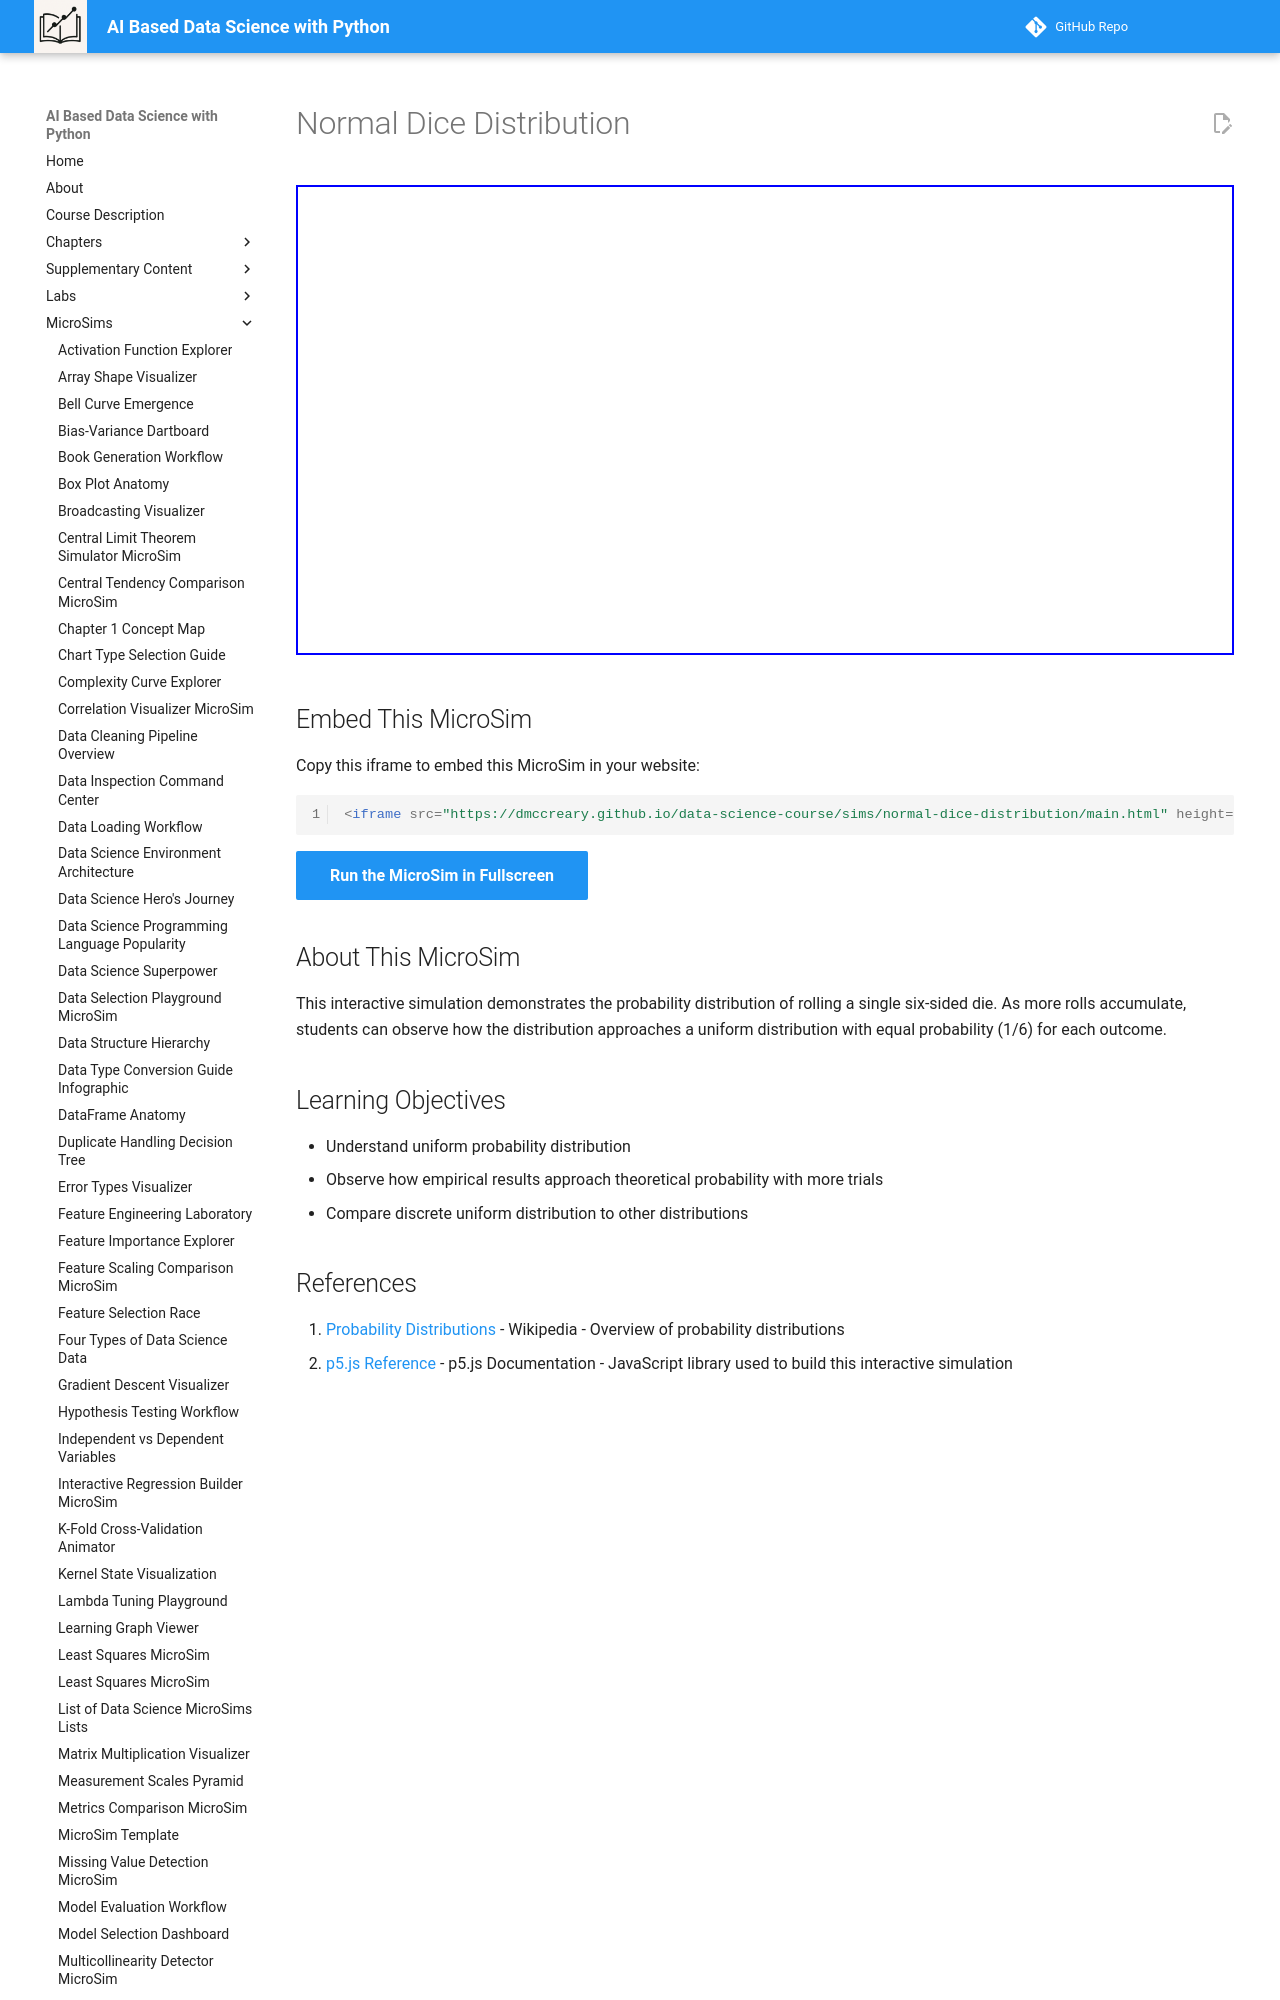

repository: dmccreary/data-science-course · page: sims/normal-dice-distribution/index.html · generator: mkdocs

---
title: Normal Dice Distribution
description: Interactive simulation showing the distribution of single dice rolls
quality_score: 60
hide:
  - toc
---
# Normal Dice Distribution

<iframe src="main.html" height="470" scrolling="no"></iframe>

## Embed This MicroSim

Copy this iframe to embed this MicroSim in your website:

```html
<iframe src="https://dmccreary.github.io/data-science-course/sims/normal-dice-distribution/main.html" height="470px" scrolling="no"></iframe>
```

[Run the MicroSim in Fullscreen](main.html){ .md-button .md-button--primary }
